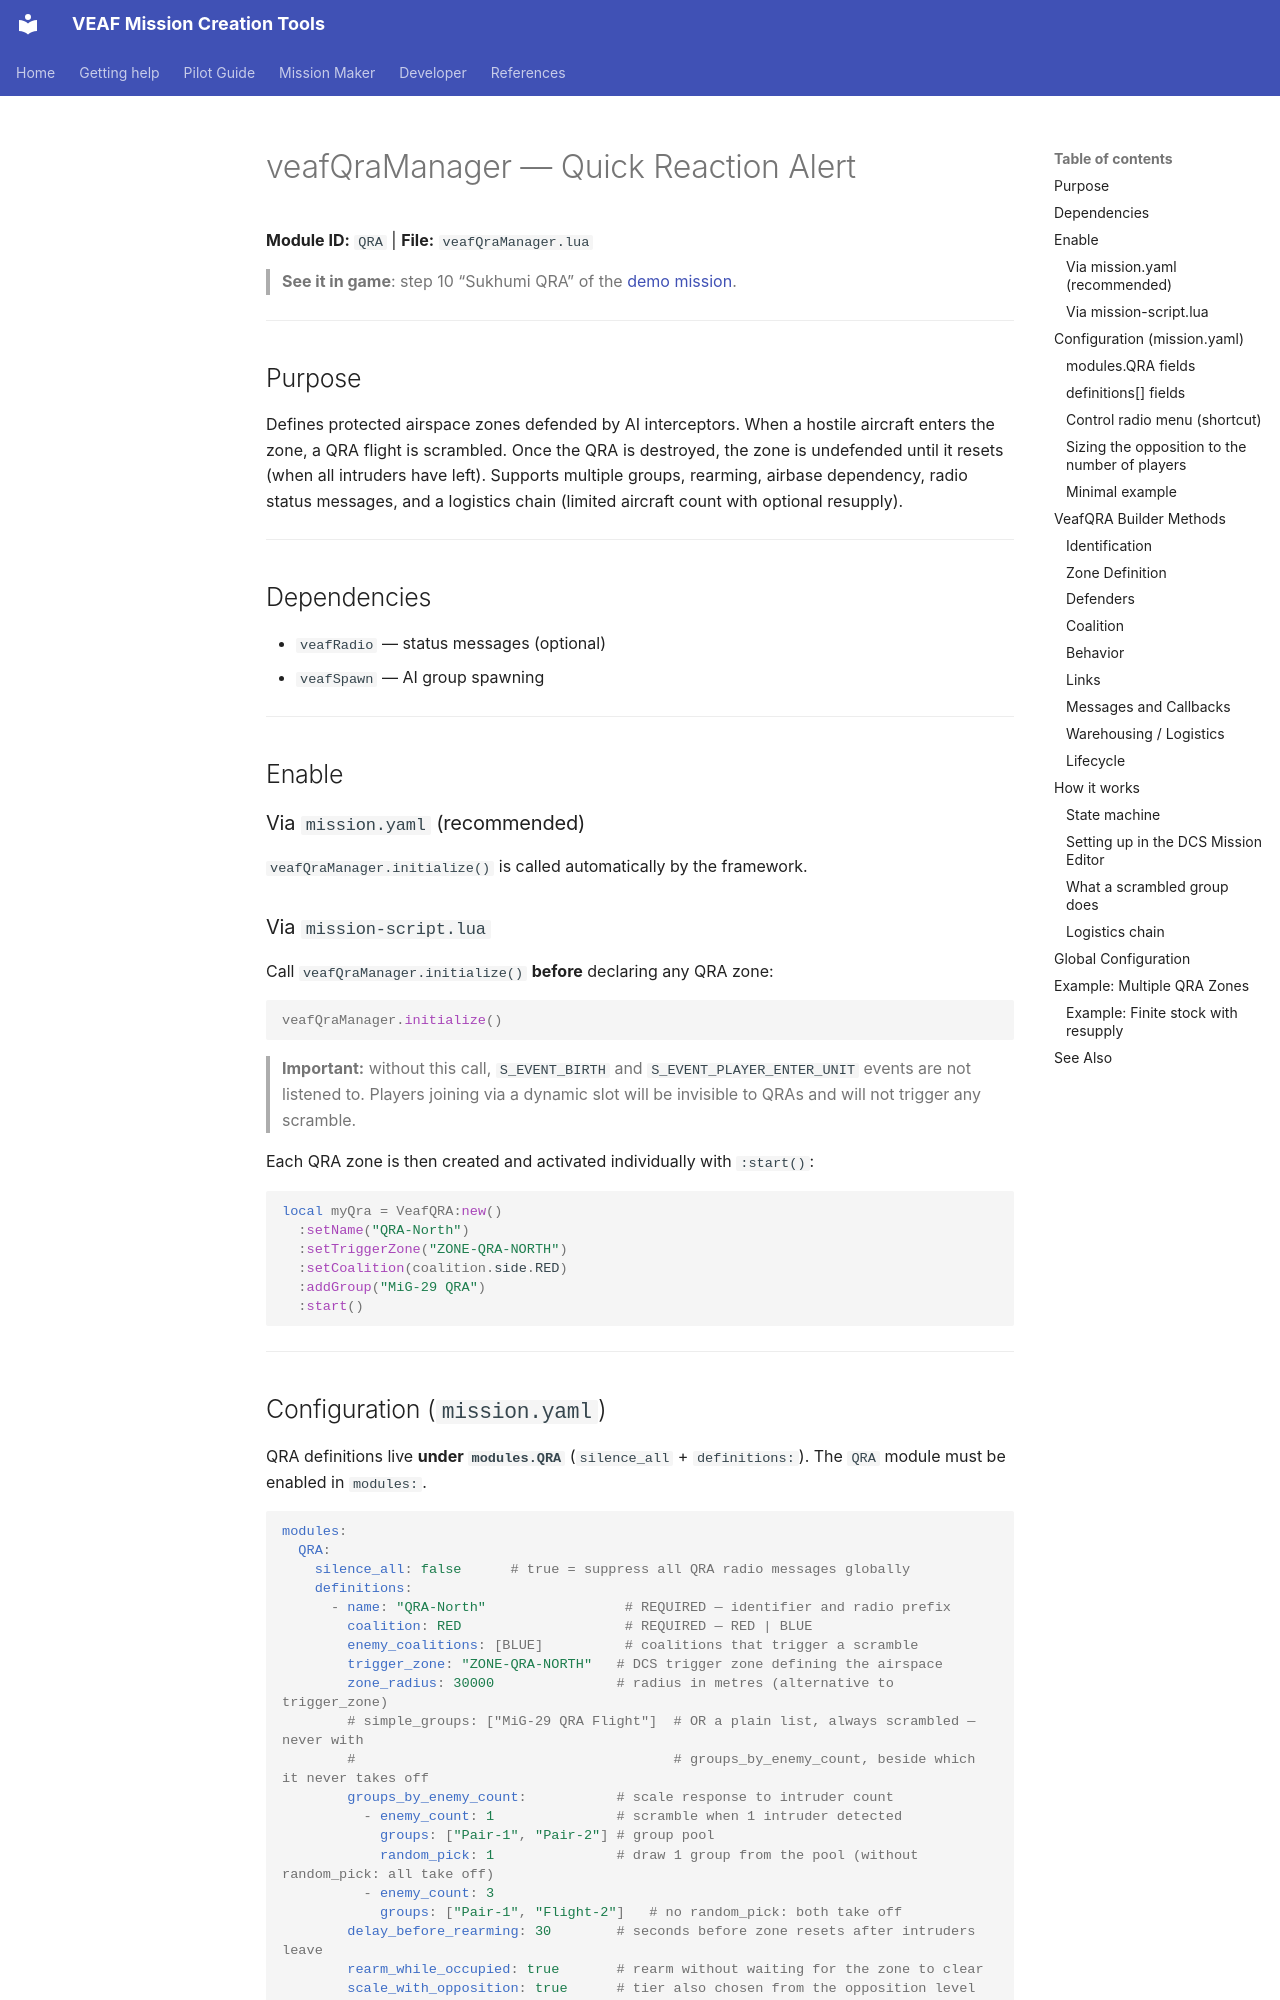

repository: VEAF/VEAF-Mission-Creation-Tools · page: mission-maker/scripts/veafQraManager.en/index.html · generator: mkdocs

# veafQraManager — Quick Reaction Alert


**Module ID:** `QRA` | **File:** `veafQraManager.lua`

> **See it in game**: step 10 “Sukhumi QRA” of the [demo mission](https://github.com/VEAF/VEAF-Demo-Mission-v6/blob/main/README.en.md#the-guided-tour).

---

## Purpose

Defines protected airspace zones defended by AI interceptors. When a hostile aircraft enters the zone, a QRA flight is scrambled. Once the QRA is destroyed, the zone is undefended until it resets (when all intruders have left). Supports multiple groups, rearming, airbase dependency, radio status messages, and a logistics chain (limited aircraft count with optional resupply).

---

## Dependencies

- `veafRadio` — status messages (optional)
- `veafSpawn` — AI group spawning

---

## Enable

### Via `mission.yaml` (recommended)

`veafQraManager.initialize()` is called automatically by the framework.

### Via `mission-script.lua`

Call `veafQraManager.initialize()` **before** declaring any QRA zone:

```lua
veafQraManager.initialize()
```

> **Important:** without this call, `S_EVENT_BIRTH` and `S_EVENT_PLAYER_ENTER_UNIT` events are not listened to. Players joining via a dynamic slot will be invisible to QRAs and will not trigger any scramble.

Each QRA zone is then created and activated individually with `:start()`:

```lua
local myQra = VeafQRA:new()
  :setName("QRA-North")
  :setTriggerZone("ZONE-QRA-NORTH")
  :setCoalition(coalition.side.RED)
  :addGroup("MiG-29 QRA")
  :start()
```

---
